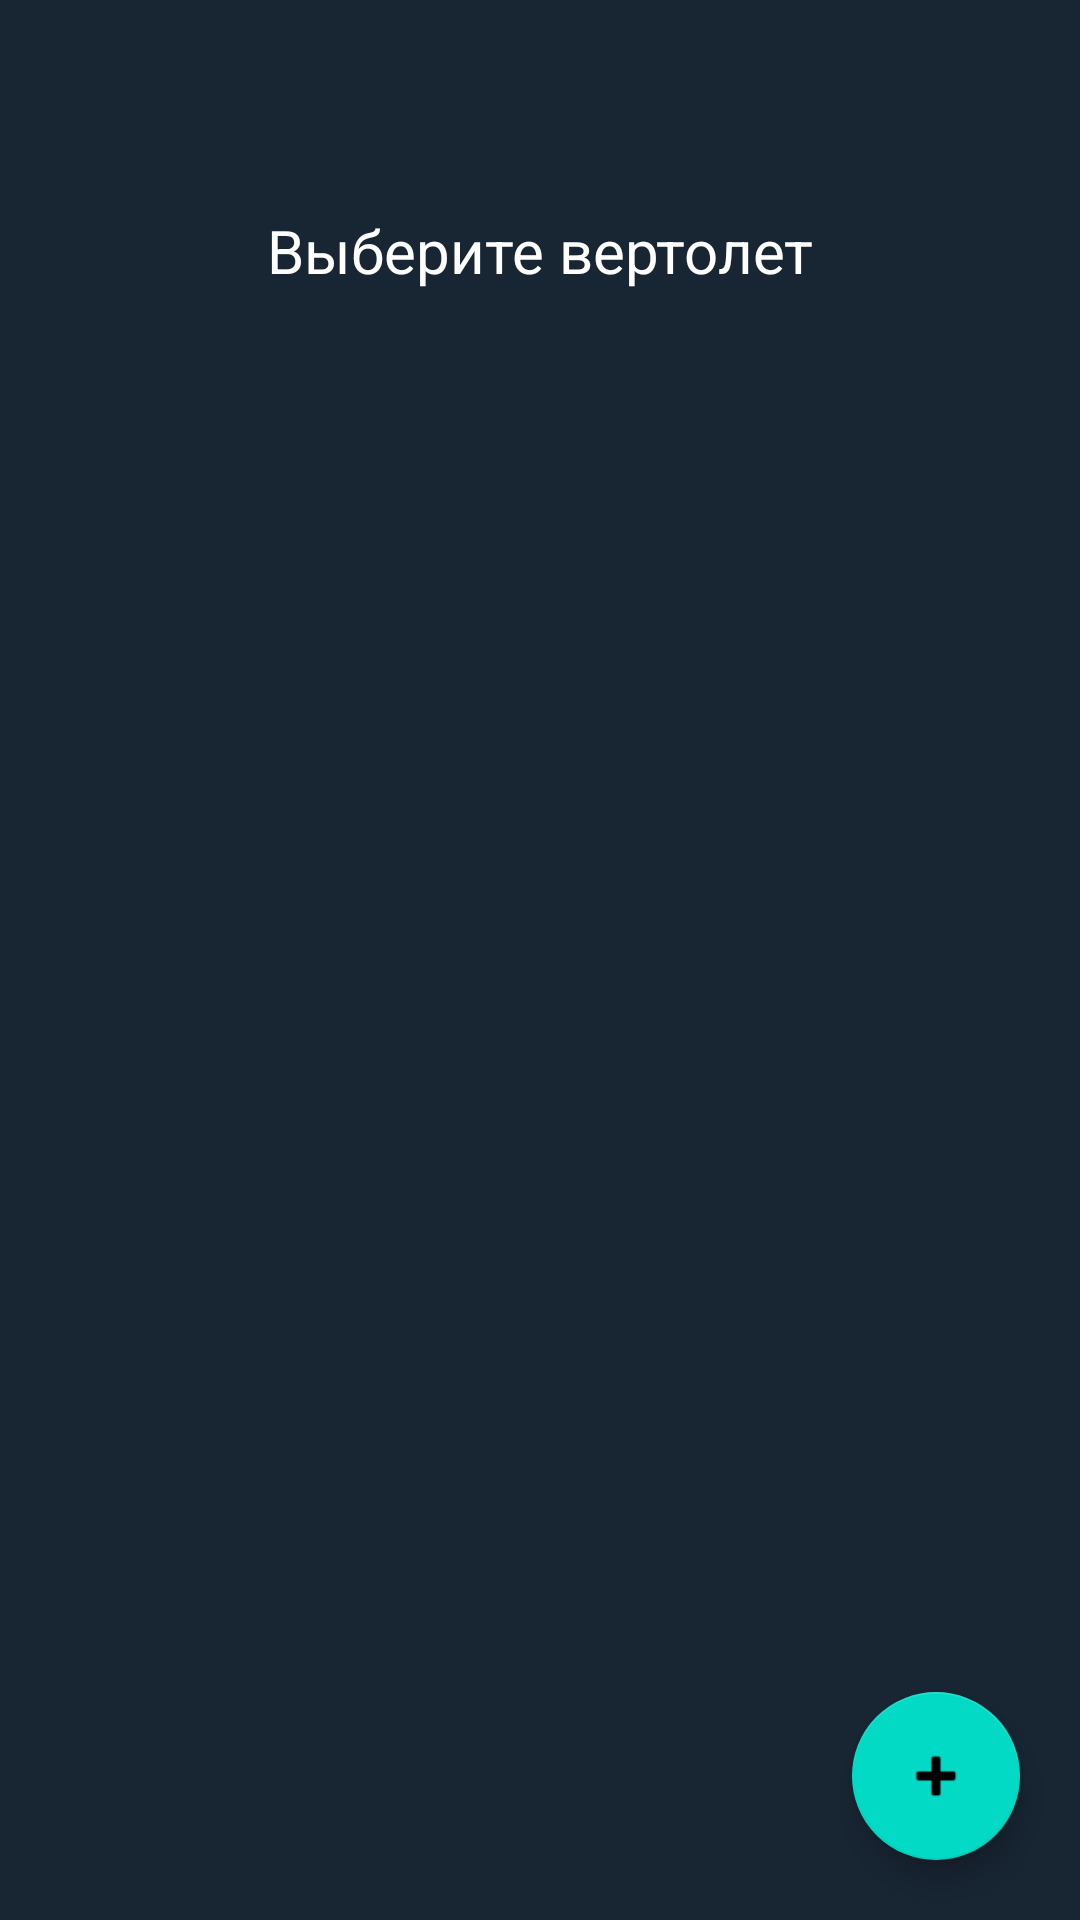

Here is an Android app screen rendered from its layout file. Give the layout XML and the strings, colors and styles it references.
<!-- AndroidManifest.xml: application theme Theme.Helicopter -->
<!-- res/layout/recycler_helicopters.xml -->
<?xml version="1.0" encoding="utf-8"?>
<RelativeLayout xmlns:android="http://schemas.android.com/apk/res/android"
    xmlns:app="http://schemas.android.com/apk/res-auto"
    android:layout_width="match_parent"
    android:layout_height="match_parent"
    android:layout_gravity="center"
    android:gravity="center"
    android:paddingTop="70dp"
    android:background="@color/foreground" >

    <TextView
        android:id="@+id/text"
        android:layout_width="match_parent"
        android:layout_height="wrap_content"
        android:layout_marginBottom="20dp"
        android:textAlignment="center"
        android:textSize="20sp"
        android:textColor="@android:color/white"
        android:text="@string/select_helicopter"/>

    <androidx.recyclerview.widget.RecyclerView
        android:id="@+id/recycler_view_helicopters"
        android:layout_width="match_parent"
        android:layout_height="match_parent"
        android:orientation="vertical"
        android:paddingTop="40dp"
        app:layoutManager="androidx.recyclerview.widget.LinearLayoutManager">
    </androidx.recyclerview.widget.RecyclerView>

    <com.google.android.material.floatingactionbutton.FloatingActionButton
        android:id="@+id/add_helicopter"
        android:layout_width="wrap_content"
        android:layout_height="wrap_content"
        android:layout_alignParentEnd="true"
        android:layout_alignParentBottom="true"
        android:layout_gravity="top|end"
        android:layout_marginEnd="20dp"
        android:layout_marginBottom="20dp"
        android:contentDescription="@string/add"
        app:srcCompat="@android:drawable/ic_input_add" />
</RelativeLayout>
<!-- resources referenced by this layout -->
<resources>
  <color name="foreground">#182533</color>
  <string name="add">Добавить</string>
  <string name="select_helicopter">Выберите вертолет</string>
  <style name="Theme.Helicopter" parent="Theme.MaterialComponents.DayNight.NoActionBar">
          
          <item name="colorPrimary">@color/purple_500</item>
          <item name="colorPrimaryVariant">@color/purple_700</item>
          <item name="colorOnPrimary">@color/white</item>
          
          <item name="colorSecondary">@color/teal_200</item>
          <item name="colorSecondaryVariant">@color/teal_700</item>
          <item name="colorOnSecondary">@color/black</item>
          
  
          
          <item name="windowActionBar">false</item>
          <item name="windowNoTitle">true</item>
      </style>
  <color name="purple_500">#FF6200EE</color>
  <color name="purple_700">#FF3700B3</color>
  <color name="white">#ffffff</color>
  <color name="teal_200">#FF03DAC5</color>
  <color name="teal_700">#FF018786</color>
  <color name="black">#000000</color>
</resources>
